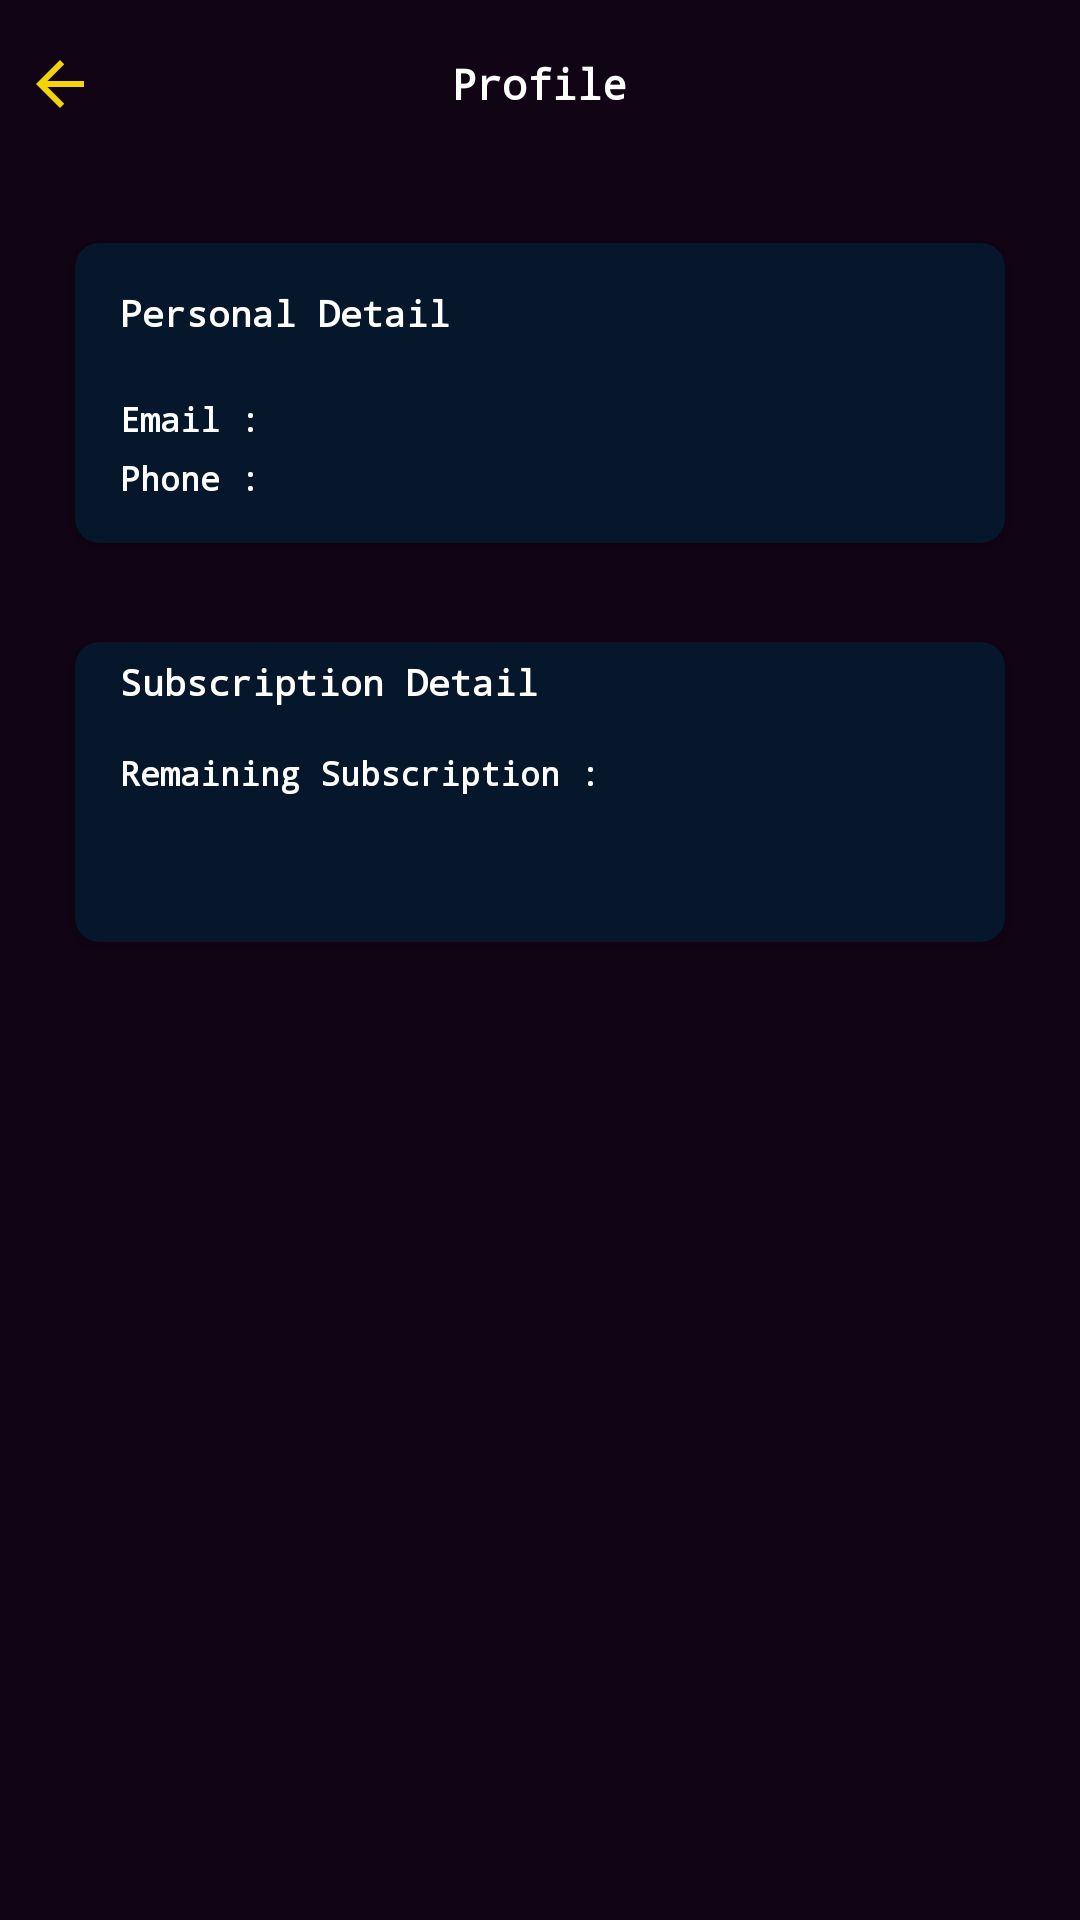

This screen was rendered from an Android layout file. Write that file and the resources it references.
<!-- AndroidManifest.xml: application theme Theme.MovieStreaming -->
<!-- res/layout/activity_profile.xml -->
<?xml version="1.0" encoding="utf-8"?>

<RelativeLayout xmlns:android="http://schemas.android.com/apk/res/android"
    xmlns:app="http://schemas.android.com/apk/res-auto"
    xmlns:tools="http://schemas.android.com/tools"
    android:layout_width="match_parent"
    android:layout_height="match_parent"
    android:background="@color/colorPrimary"
    tools:context=".ProfileActivity">

    <RelativeLayout
        android:id="@+id/toolbar"
        android:layout_width="match_parent"
        android:layout_height="?android:attr/actionBarSize">

        <TextView
            android:layout_width="wrap_content"
            android:layout_height="wrap_content"
            android:layout_centerInParent="true"
            android:fontFamily="monospace"
            android:text="Profile"
            android:textColor="@color/textColor"
            android:textStyle="bold" />

        <ImageView
            android:id="@+id/btn_back"
            android:layout_width="wrap_content"
            android:layout_height="wrap_content"
            android:layout_alignParentLeft="true"
            android:layout_centerVertical="true"
            android:layout_marginLeft="8dp"
            app:srcCompat="@drawable/ic_baseline_arrow_back_24" />

    </RelativeLayout>


    <androidx.cardview.widget.CardView
        android:id="@+id/card_personal_detail"
        android:layout_width="match_parent"
        android:layout_height="100dp"
        android:layout_below="@id/toolbar"
        android:layout_margin="25dp"
        app:cardBackgroundColor="@color/otherColor"
        app:cardCornerRadius="8dp">


        <LinearLayout
            android:layout_width="match_parent"
            android:layout_height="match_parent"
            android:orientation="vertical"
            android:padding="15dp">

            <TextView
                android:layout_width="wrap_content"
                android:layout_height="wrap_content"
                android:fontFamily="monospace"
                android:text="Personal Detail"
                android:textColor="@color/textColor"
                android:textSize="12sp"
                android:textStyle="bold" />


            <RelativeLayout
                android:layout_width="match_parent"
                android:layout_height="wrap_content"
                android:layout_marginTop="20dp">


                <TextView
                    android:id="@+id/txt_email"
                    android:layout_width="wrap_content"
                    android:layout_height="wrap_content"
                    android:layout_gravity="center"
                    android:layout_weight="1"
                    android:fontFamily="monospace"
                    android:text="Email : "
                    android:textColor="@color/textColor"
                    android:textSize="11sp"
                    android:textStyle="bold" />


                <TextView
                    android:id="@+id/user_email"
                    android:layout_width="wrap_content"
                    android:layout_height="wrap_content"
                    android:layout_gravity="center"
                    android:layout_toRightOf="@id/txt_email"
                    android:layout_weight="2"
                    android:fontFamily="monospace"
                    android:textColor="@color/textColor"
                    android:textSize="11sp"
                    android:textStyle="bold"
                    tools:text="email@yahoo.com" />


            </RelativeLayout>


            <RelativeLayout
                android:layout_width="match_parent"
                android:layout_height="wrap_content"
                android:layout_marginTop="5dp">


                <TextView
                    android:id="@+id/txt_phone"
                    android:layout_width="wrap_content"
                    android:layout_height="wrap_content"
                    android:layout_gravity="center"
                    android:layout_weight="1"
                    android:fontFamily="monospace"
                    android:text="Phone : "
                    android:textColor="@color/textColor"
                    android:textSize="11sp"
                    android:textStyle="bold" />


                <TextView
                    android:id="@+id/user_phone"
                    android:layout_width="wrap_content"
                    android:layout_height="wrap_content"
                    android:layout_gravity="center"
                    android:layout_toRightOf="@id/txt_phone"
                    android:layout_weight="2"
                    android:fontFamily="monospace"
                    android:textColor="@color/textColor"
                    android:textSize="11sp"
                    android:textStyle="bold"
                    tools:text="09123456789" />

            </RelativeLayout>

        </LinearLayout>

    </androidx.cardview.widget.CardView>

    <androidx.cardview.widget.CardView
        android:id="@+id/card_subscription_detail"
        android:layout_width="match_parent"
        android:layout_height="100dp"
        android:layout_below="@id/card_personal_detail"
        android:layout_marginHorizontal="25dp"
        android:layout_marginTop="8dp"
        app:cardBackgroundColor="@color/otherColor"
        app:cardCornerRadius="8dp">


        <LinearLayout
            android:layout_width="match_parent"
            android:layout_height="match_parent"
            android:orientation="vertical"
            android:paddingHorizontal="15dp"
            android:paddingVertical="5dp">

            <RelativeLayout
                android:id="@+id/layout_subs_title"
                android:layout_width="match_parent"
                android:layout_height="wrap_content">

                <TextView
                    android:layout_width="wrap_content"
                    android:layout_height="wrap_content"
                    android:layout_centerVertical="true"
                    android:fontFamily="monospace"
                    android:text="Subscription Detail"
                    android:textColor="@color/textColor"
                    android:textSize="12sp"
                    android:textStyle="bold" />

                <ImageView
                    android:id="@+id/img_subscription"
                    android:layout_width="wrap_content"
                    android:layout_height="wrap_content"
                    android:layout_alignParentRight="true"
                    android:layout_gravity="center"
                    android:scaleType="centerCrop"

                    android:src="@drawable/vip" />

            </RelativeLayout>

            <RelativeLayout
                android:layout_width="match_parent"
                android:layout_height="wrap_content"
                android:layout_marginTop="15dp">


                <TextView
                    android:id="@+id/txt_remainaing_subscription"
                    android:layout_width="wrap_content"
                    android:layout_height="wrap_content"
                    android:layout_gravity="center"
                    android:fontFamily="monospace"
                    android:text="Remaining Subscription : "
                    android:textColor="@color/textColor"
                    android:textSize="11sp"
                    android:textStyle="bold" />


                <TextView
                    android:id="@+id/remainaing_subscription"
                    android:layout_width="wrap_content"
                    android:layout_height="wrap_content"
                    android:layout_gravity="center"
                    android:layout_toRightOf="@id/txt_remainaing_subscription"
                    android:fontFamily="monospace"
                    android:textColor="@color/textColor"
                    android:textSize="11sp"
                    android:textStyle="bold"
                    tools:text="29 Days" />


            </RelativeLayout>


            <RelativeLayout
                android:id="@+id/layout_charge_account"
                android:layout_width="match_parent"
                android:layout_height="wrap_content"
                android:layout_marginTop="5dp"
                android:visibility="gone">

                <TextView
                    android:id="@+id/txt_charge_account"
                    android:layout_width="wrap_content"
                    android:layout_height="wrap_content"
                    android:layout_gravity="center"
                    android:fontFamily="monospace"
                    android:text="Charge Account : "
                    android:textColor="@color/textColor"
                    android:textSize="11sp"
                    android:textStyle="bold" />


                <TextView
                    android:id="@+id/charge_account"
                    android:layout_width="wrap_content"
                    android:layout_height="wrap_content"
                    android:layout_gravity="center"
                    android:layout_toRightOf="@id/txt_charge_account"
                    android:fontFamily="monospace"
                    android:textColor="@color/textColor"
                    android:textSize="11sp"
                    android:textStyle="bold"
                    tools:text="+ 60 Days" />

            </RelativeLayout>

        </LinearLayout>

    </androidx.cardview.widget.CardView>


</RelativeLayout>
<!-- resources referenced by this layout -->
<resources>
  <color name="colorPrimary">#110414</color>
  <color name="otherColor">#06172B</color>
  <color name="textColor">#FFFFFFFF</color>
  <!-- drawable ic_baseline_arrow_back_24 (drawable) -->
  <vector android:height="24dp" android:tint="#F3D40B"
      android:viewportHeight="24" android:viewportWidth="24"
      android:width="24dp" xmlns:android="http://schemas.android.com/apk/res/android">
      <path android:fillColor="@android:color/white" android:pathData="M20,11H7.83l5.59,-5.59L12,4l-8,8 8,8 1.41,-1.41L7.83,13H20v-2z"/>
  </vector>
  <style name="Theme.MovieStreaming" parent="Theme.AppCompat.Light.NoActionBar">
          
          <item name="colorPrimary">@color/colorPrimary</item>
          <item name="colorPrimaryVariant">@color/colorPrimaryDark</item>
          <item name="colorOnPrimary">@color/white</item>
          
          <item name="colorSecondary">@color/colorAccent</item>
          <item name="colorSecondaryVariant">@color/colorAccent</item>
          <item name="colorOnSecondary">@color/black</item>
          
          <item name="android:statusBarColor" tools:targetApi="l">?attr/colorPrimaryVariant</item>
          
      </style>
  <color name="colorPrimaryDark">#0A030E</color>
  <color name="white">#FFFFFFFF</color>
  <color name="colorAccent">#F3D40B</color>
  <color name="black">#FF000000</color>
</resources>
